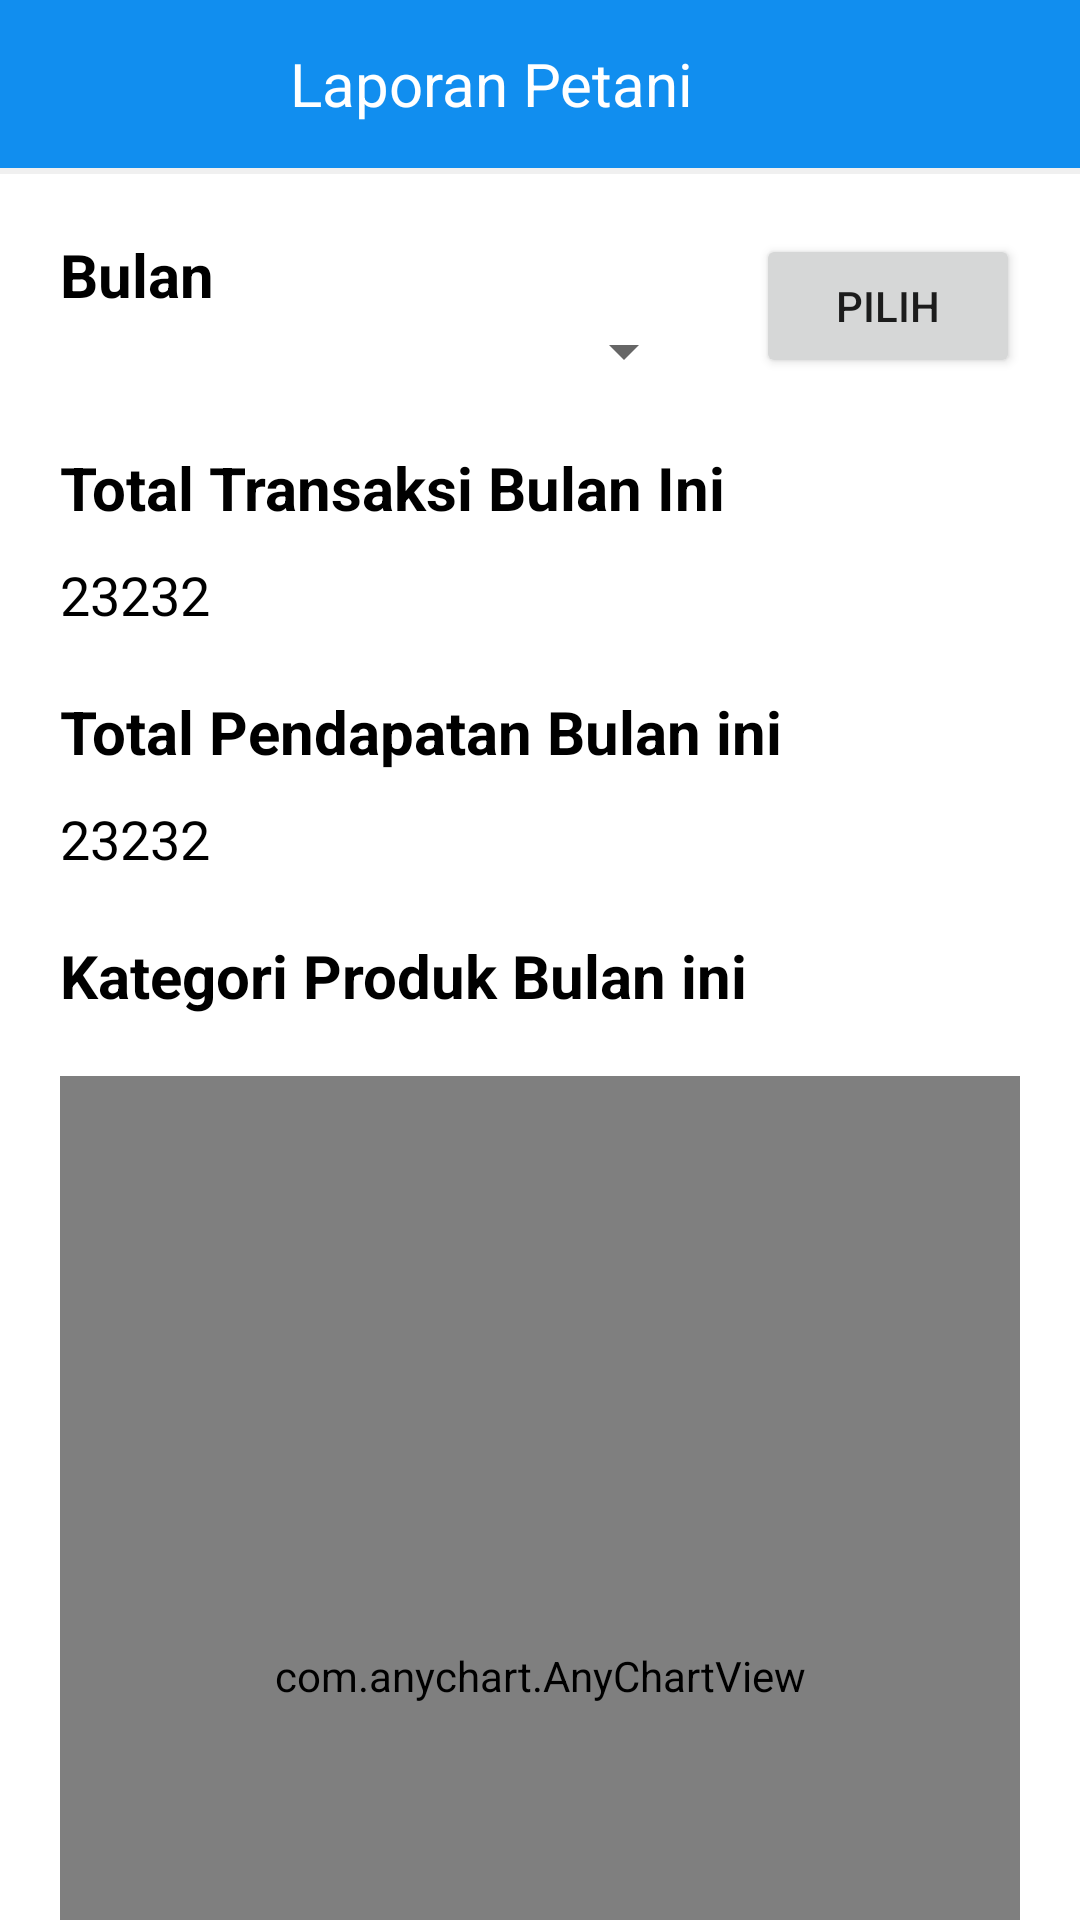

Write the Android layout XML for this screen, with the resource values it uses.
<!-- AndroidManifest.xml: application theme Theme.OmahJamur.NoActionBar -->
<!-- res/layout/activity_laporan_petani.xml -->
<?xml version="1.0" encoding="utf-8"?>
<LinearLayout xmlns:android="http://schemas.android.com/apk/res/android"
    xmlns:app="http://schemas.android.com/apk/res-auto"
    xmlns:tools="http://schemas.android.com/tools"
    android:layout_width="match_parent"
    android:layout_height="match_parent"
    tools:context=".activity.LaporanPetaniActivity"
    android:orientation="vertical">

    <androidx.appcompat.widget.Toolbar
        android:id="@+id/toolbar"
        android:layout_width="match_parent"
        android:layout_height="?actionBarSize"
        android:background="@color/primaryColor">

        <FrameLayout
            android:layout_width="match_parent"
            android:layout_height="match_parent">

            <TextView
                android:layout_width="wrap_content"
                android:layout_height="wrap_content"
                android:layout_marginRight="24dp"
                android:layout_gravity="center"
                android:textColor="@color/colorWhite"
                android:textSize="20dp"
                android:text="Laporan Petani"/>

        </FrameLayout>

    </androidx.appcompat.widget.Toolbar>

    <View
        android:layout_width="match_parent"
        android:layout_height="2dp"
        android:background="@color/box_stroke"/>

    <androidx.core.widget.NestedScrollView
        android:layout_width="match_parent"
        android:layout_height="wrap_content">

        <LinearLayout
            android:layout_width="match_parent"
            android:layout_height="wrap_content"
            android:orientation="vertical"
            android:padding="20dp">

            <LinearLayout
                android:layout_width="match_parent"
                android:layout_height="wrap_content"
                android:orientation="vertical">

                <LinearLayout
                    android:layout_width="match_parent"
                    android:layout_height="wrap_content"
                    android:orientation="horizontal">

                    <LinearLayout
                        android:layout_weight="1"
                        android:layout_width="wrap_content"
                        android:layout_height="wrap_content"
                        android:orientation="vertical">

                        <TextView
                            android:layout_width="wrap_content"
                            android:layout_height="wrap_content"
                            android:text="Bulan"
                            android:textStyle="bold"
                            android:textSize="20dp"
                            android:textColor="@color/black"/>

                        <Spinner
                            android:layout_width="match_parent"
                            android:layout_height="wrap_content"
                            android:padding="10dp"
                            android:id="@+id/spinnerBln"/>

                    </LinearLayout>

                    <Button
                        android:layout_marginLeft="20dp"
                        android:layout_width="wrap_content"
                        android:layout_height="wrap_content"
                        android:text="Pilih"
                        android:id="@+id/pilihBtn"/>

                </LinearLayout>

                <TextView
                    android:layout_width="wrap_content"
                    android:layout_height="wrap_content"
                    android:text="Total Transaksi Bulan Ini"
                    android:textStyle="bold"
                    android:textSize="20dp"
                    android:textColor="@color/black"
                    android:layout_marginTop="20dp"/>

                <TextView
                    android:layout_width="match_parent"
                    android:layout_height="wrap_content"
                    android:text="23232"
                    android:textColor="@color/black"
                    android:textSize="18dp"
                    android:layout_marginTop="10dp"
                    android:id="@+id/totalTransaksiTv"/>

                <TextView
                    android:layout_marginTop="20dp"
                    android:layout_width="wrap_content"
                    android:layout_height="wrap_content"
                    android:text="Total Pendapatan Bulan ini"
                    android:textStyle="bold"
                    android:textSize="20dp"
                    android:textColor="@color/black"/>


                <TextView
                    android:layout_width="match_parent"
                    android:layout_height="wrap_content"
                    android:text="23232"
                    android:textColor="@color/black"
                    android:textSize="18dp"
                    android:layout_marginTop="10dp"
                    android:id="@+id/totalPendapatanTv"/>

                <TextView
                    android:layout_marginTop="20dp"
                    android:layout_width="wrap_content"
                    android:layout_height="wrap_content"
                    android:text="Kategori Produk Bulan ini"
                    android:textStyle="bold"
                    android:textSize="20dp"
                    android:textColor="@color/black"/>

                <com.anychart.AnyChartView
                    android:layout_marginTop="20dp"
                    android:id="@+id/katCV"
                    android:layout_width="match_parent"
                    android:layout_height="400dp"
                    />

            </LinearLayout>

        </LinearLayout>

    </androidx.core.widget.NestedScrollView>

</LinearLayout>
<!-- resources referenced by this layout -->
<resources>
  <color name="black">#000000</color>
  <color name="box_stroke">#F0F0F0</color>
  <color name="colorWhite">#ffffff</color>
  <color name="primaryColor">#118eef</color>
  <style name="Theme.OmahJamur.NoActionBar">
          <item name="windowActionBar">false</item>
          <item name="windowNoTitle">true</item>
      </style>
</resources>
